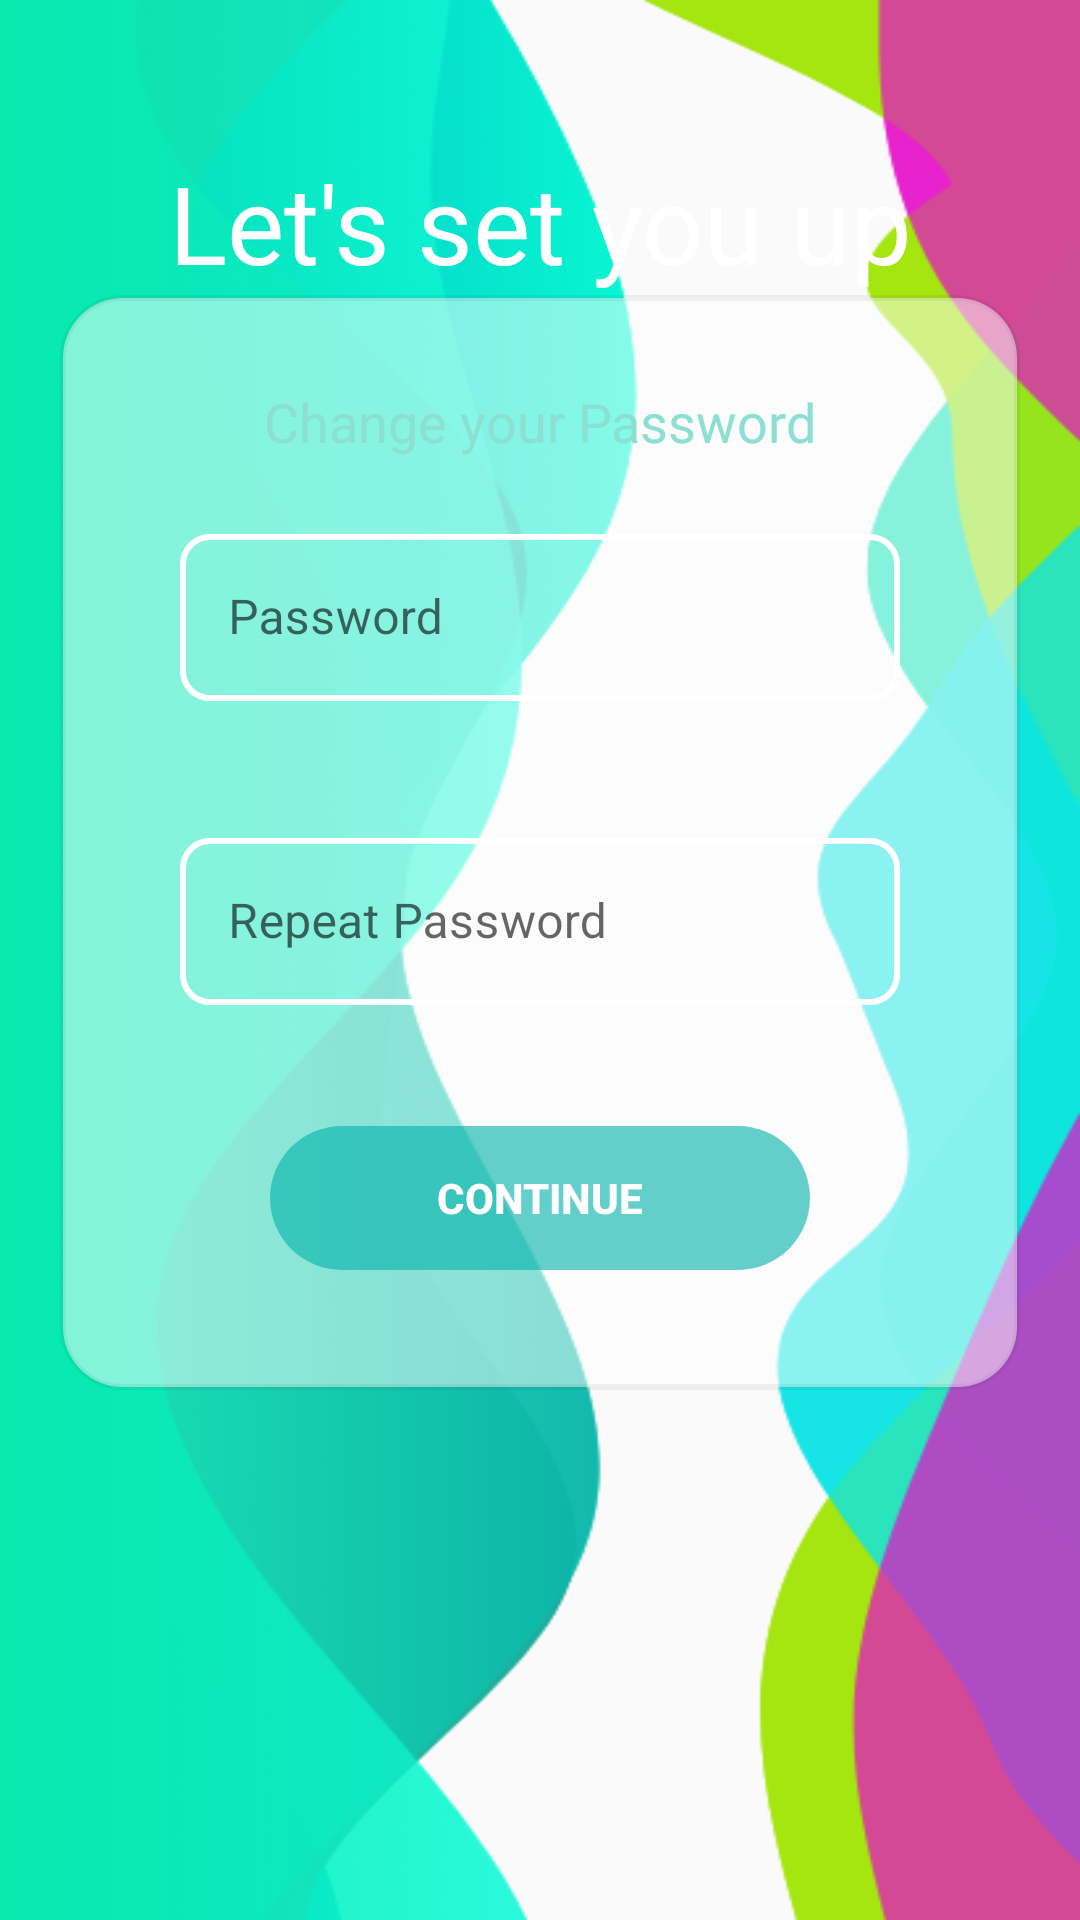

Layout XML and referenced resources for this Android screen:
<!-- AndroidManifest.xml: application theme Theme.MaterialComponents.Light.Bridge -->
<!-- res/layout/setup_frame2.xml -->
<?xml version="1.0" encoding="utf-8"?>
<ScrollView xmlns:android="http://schemas.android.com/apk/res/android"
    xmlns:app="http://schemas.android.com/apk/res-auto"
    xmlns:tools="http://schemas.android.com/tools"
    android:id="@+id/scrollview_setup"
    android:layout_width="match_parent"
    android:layout_height="match_parent"
    android:background="@drawable/backdrop"
    android:layout_gravity="center">

    <androidx.constraintlayout.widget.ConstraintLayout
        android:layout_width="match_parent"
        android:layout_height="wrap_content"
        android:id="@+id/setup_layout1">

        <TextView
            android:id="@+id/setup_text1"
            android:layout_marginTop="50dp"
            android:layout_width="wrap_content"
            android:layout_height="wrap_content"
            android:fontFamily="@font/leaguespartan_bold"
            android:text="Let's set you up"
            android:textColor="@color/white"
            android:textSize="36sp"
            app:layout_constraintEnd_toEndOf="parent"
            app:layout_constraintStart_toStartOf="parent"
            app:layout_constraintTop_toTopOf="parent" />

        <LinearLayout
            android:id="@+id/setup_layout_child"
            android:orientation="vertical"
            android:layout_width="match_parent"
            android:layout_height="wrap_content"
            android:layout_marginStart="20dp"
            android:layout_marginEnd="20dp"
            android:padding="10dp"
            android:gravity="center_horizontal"
            app:layout_constraintBottom_toBottomOf="parent"
            app:layout_constraintEnd_toEndOf="parent"
            app:layout_constraintHorizontal_bias="0.0"
            app:layout_constraintStart_toStartOf="parent"
            app:layout_constraintTop_toBottomOf="@+id/setup_text1"
            app:layout_constraintVertical_bias="0.122"
            android:background="@drawable/frame_background_white">

            <TextView
                android:id="@+id/setup_text2"
                android:layout_width="wrap_content"
                android:layout_height="wrap_content"
                android:layout_marginTop="20dp"
                android:text="Change your Password"
                android:fontFamily="@font/leaguespartan_bold"
                android:textColor="@color/cmr_green"
                android:textSize="18sp"
                app:layout_constraintEnd_toEndOf="parent"
                app:layout_constraintHorizontal_bias="0.498"
                app:layout_constraintStart_toStartOf="parent"
                app:layout_constraintTop_toTopOf="parent" />

            <com.google.android.material.textfield.TextInputLayout
                android:id="@+id/password1_setup1_textInputLayout"
                style="@style/Widget.MaterialComponents.TextInputLayout.OutlinedBox"
                android:layout_width="match_parent"
                android:layout_height="wrap_content"
                android:layout_marginStart="30dp"
                android:layout_marginTop="20dp"
                android:layout_marginEnd="30dp"
                android:hint="Password"
                app:hintTextColor="@color/cmr_green"
                app:boxStrokeWidth="2dp"
                app:boxCornerRadiusBottomStart="10dp"
                app:boxCornerRadiusBottomEnd="10dp"
                app:boxCornerRadiusTopEnd="10dp"
                app:boxCornerRadiusTopStart="10dp"
                app:boxStrokeColor="@color/cmr_green"
                app:boxStrokeErrorColor="@android:color/holo_red_dark"
                app:errorEnabled="true"
                app:helperTextEnabled="true"
                app:helperTextTextColor="@color/cmr_green"
                app:layout_constraintEnd_toEndOf="parent"
                app:layout_constraintHorizontal_bias="0.0"
                app:layout_constraintStart_toStartOf="parent"
                app:layout_constraintTop_toBottomOf="@+id/setup_text1">

                <com.google.android.material.textfield.TextInputEditText
                    android:id="@+id/password1_setup1_EditText"
                    android:layout_width="match_parent"
                    android:layout_height="wrap_content"
                    android:inputType="textPassword"
                    android:textColor="@color/black"
                    android:textSize="16sp"
                    android:theme="@style/TextInputLayoutAppearance" />
            </com.google.android.material.textfield.TextInputLayout>

            <com.google.android.material.textfield.TextInputLayout
                android:id="@+id/password2_setup1_textInputLayout"
                style="@style/Widget.MaterialComponents.TextInputLayout.OutlinedBox"
                android:layout_width="match_parent"
                android:layout_height="wrap_content"
                android:layout_marginStart="30dp"
                android:layout_marginEnd="30dp"
                android:layout_marginTop="20dp"
                android:hint="Repeat Password"
                app:hintTextColor="@color/cmr_green"
                app:boxStrokeWidth="2dp"
                app:boxCornerRadiusBottomStart="10dp"
                app:boxCornerRadiusBottomEnd="10dp"
                app:boxCornerRadiusTopEnd="10dp"
                app:boxCornerRadiusTopStart="10dp"
                app:boxStrokeColor="@color/cmr_green"
                app:boxStrokeErrorColor="@android:color/holo_red_dark"
                app:errorEnabled="true"
                app:helperTextEnabled="true"
                app:helperTextTextColor="@color/cmr_green"
                app:layout_constraintEnd_toEndOf="parent"
                app:layout_constraintHorizontal_bias="0.0"
                app:layout_constraintStart_toStartOf="parent"
                app:layout_constraintTop_toBottomOf="@+id/setup_text1">

                <com.google.android.material.textfield.TextInputEditText
                    android:id="@+id/password2_setup1_EditText"
                    android:layout_width="match_parent"
                    android:layout_height="wrap_content"
                    android:inputType="textPassword"
                    android:textColor="@color/black"
                    android:textSize="16sp"
                    android:theme="@style/TextInputLayoutAppearance" />
            </com.google.android.material.textfield.TextInputLayout>

            <Button
                android:id="@+id/submit_button1_setup"
                android:layout_width="180dp"
                android:layout_height="wrap_content"
                android:layout_marginTop="20dp"
                android:layout_marginBottom="30dp"
                android:background="@drawable/custom_button_enabling"
                android:text="Continue"
                android:enabled="false"
                android:textColor="@color/white"
                android:textStyle="bold"
                app:layout_constraintEnd_toEndOf="parent"
                app:layout_constraintStart_toStartOf="parent"
                app:layout_constraintTop_toBottomOf="@+id/school_profile1_textInputLayout" />


        </LinearLayout>

    </androidx.constraintlayout.widget.ConstraintLayout>



</ScrollView>
<!-- resources referenced by this layout -->
<resources>
  <color name="black">#FF000000</color>
  <color name="cmr_green">#8be0d2</color>
  <color name="white">#FFFFFFFF</color>
  <!-- drawable backdrop: png bitmap (drawable, 77060 bytes) -->
  <!-- drawable custom_button_enabling (drawable) -->
  <?xml version="1.0" encoding="utf-8"?>
  <selector xmlns:android="http://schemas.android.com/apk/res/android">
      <item android:state_enabled="true">
          <shape android:shape="rectangle">
              <corners android:radius="30dp"/>
              <solid android:color="@color/cmr_green"/>
          </shape>
      </item>
  
      <item android:state_enabled="false">
          <shape android:shape="rectangle">
              <corners android:radius="30dp"/>
              <solid android:color="#9900B2AA"/>
          </shape>
      </item>
  </selector>
  <!-- drawable frame_background_white (drawable) -->
  <?xml version="1.0" encoding="utf-8"?>
  <selector xmlns:android="http://schemas.android.com/apk/res/android">
      <item>
          <shape android:shape="rectangle">
              <solid android:color="#80FFFFFF"/>
              <corners android:radius="20dp"/>
              <stroke android:color="#0D000000" android:width="2dp"/>
  
          </shape>
      </item>
  </selector>
  <style name="TextInputLayoutAppearance" parent="Widget.Design.TextInputLayout">
          <item name="colorControlActivated">@color/cmr_green</item>
      </style>
</resources>
